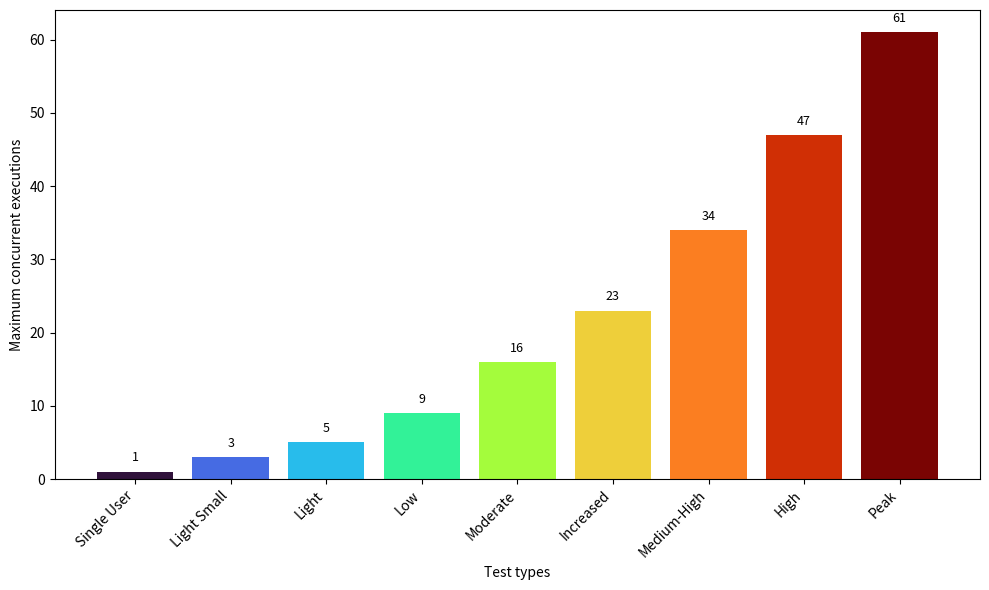

Write Python code to recreate this figure.
import matplotlib.pyplot as plt
import matplotlib.cm as cm
import numpy as np

# Dati
labels = [
    'Single User', 'Light Small', 'Light', 'Low',
    'Moderate', 'Increased', 'Medium-High', 'High', 'Peak'
]
values = [1, 3, 5, 9, 16, 23, 34, 47, 61]

# Colormap: da freddo a caldo (cool → warm)
cmap = cm.get_cmap('turbo', len(values))  # oppure 'plasma', 'turbo', 'RdYlBu_r' per alternative
colors = [cmap(i) for i in range(len(values))]

# Creazione del grafico
plt.figure(figsize=(10, 6))
bars = plt.bar(labels, values, color=colors)
plt.xlabel('Test types')
plt.ylabel('Maximum concurrent executions')
plt.xticks(rotation=45, ha='right')

# Etichette sopra ogni barra
for bar in bars:
    yval = bar.get_height()
    plt.text(bar.get_x() + bar.get_width()/2, yval + 1, int(yval), ha='center', va='bottom', fontsize=9)

plt.tight_layout()
plt.show()
